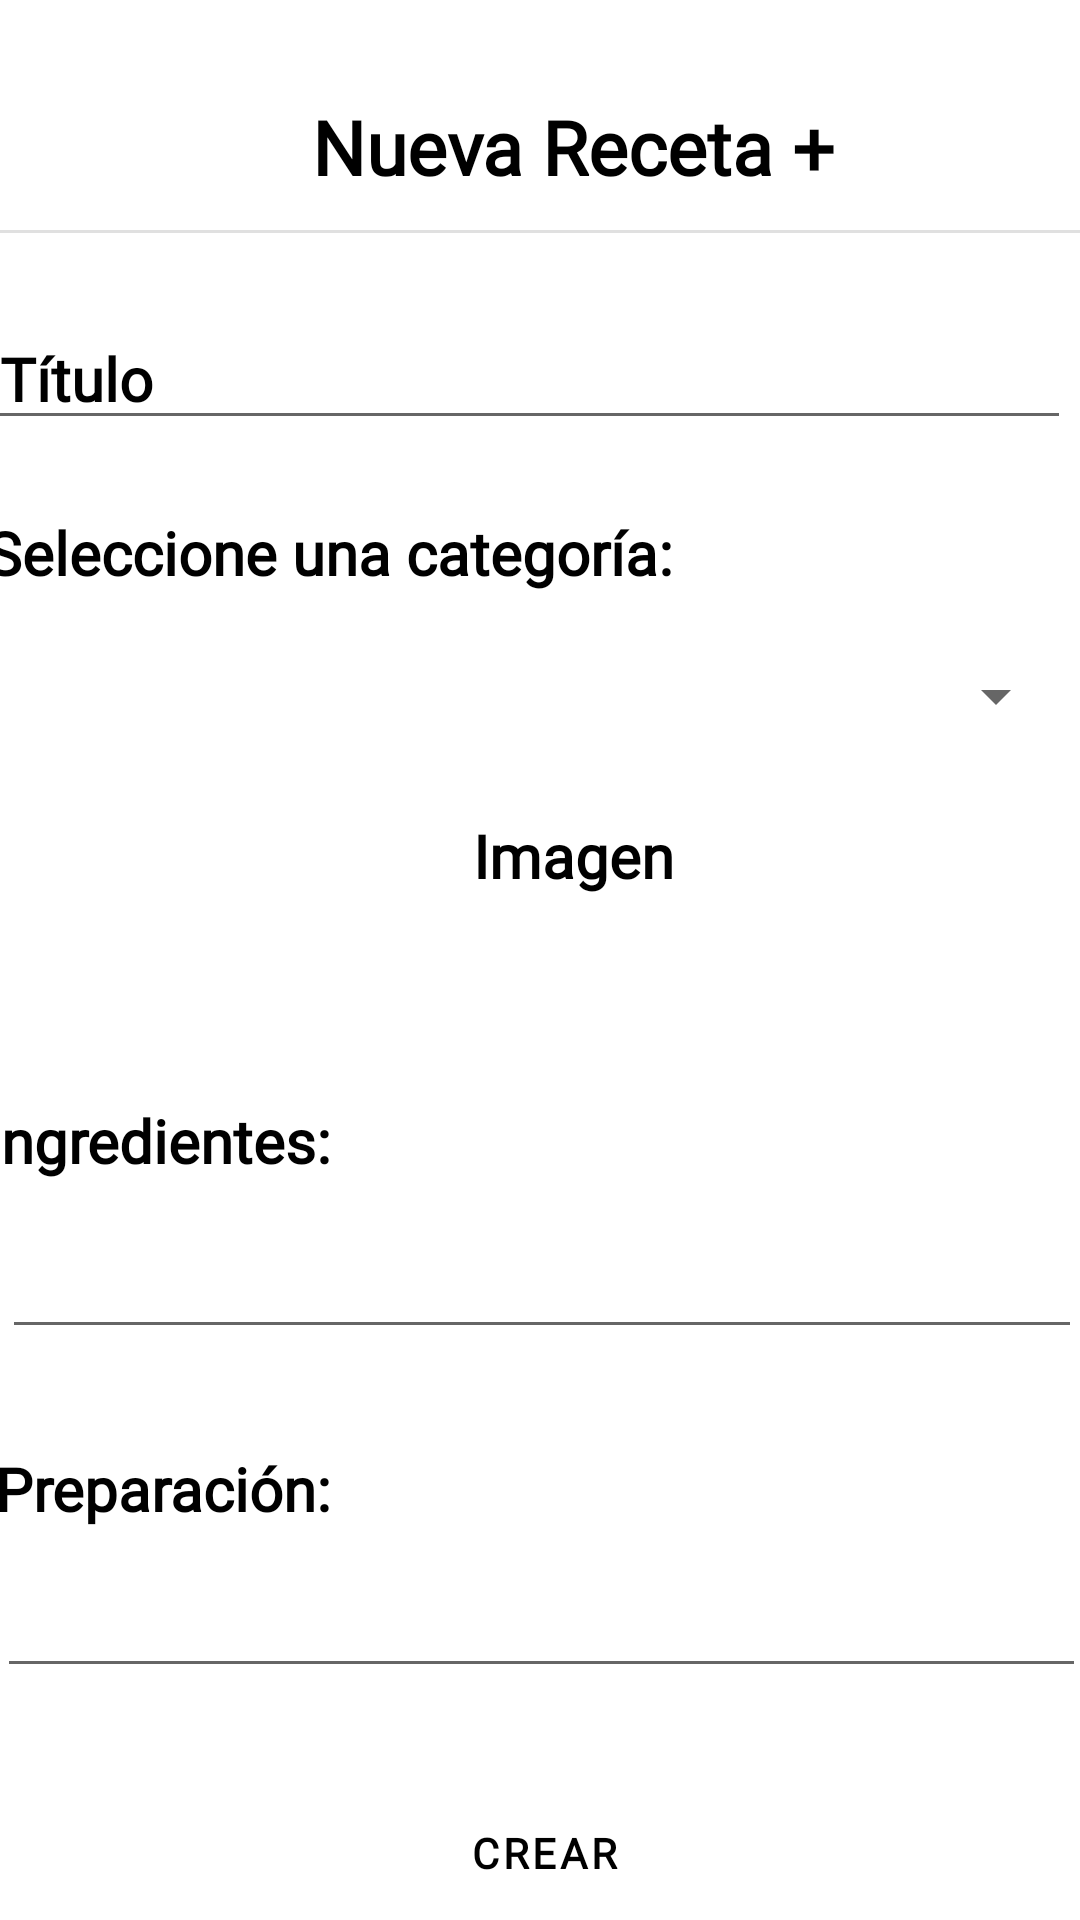

Produce the Android XML layout that renders to this screen, including the resource entries it uses.
<!-- AndroidManifest.xml: application theme Theme.MisRecetasProyecto -->
<!-- res/layout/activity_nueva_receta.xml -->
<?xml version="1.0" encoding="utf-8"?>
<androidx.constraintlayout.widget.ConstraintLayout xmlns:android="http://schemas.android.com/apk/res/android"
    xmlns:app="http://schemas.android.com/apk/res-auto"
    xmlns:tools="http://schemas.android.com/tools"
    android:layout_width="match_parent"
    android:layout_height="match_parent"
    tools:context=".NuevaReceta">

    <View
        android:id="@+id/divider5"
        android:layout_width="409dp"
        android:layout_height="1dp"
        android:layout_marginStart="1dp"
        android:layout_marginTop="11dp"
        android:layout_marginEnd="1dp"
        android:background="?android:attr/listDivider"
        app:layout_constraintEnd_toEndOf="parent"
        app:layout_constraintStart_toStartOf="parent"
        app:layout_constraintTop_toBottomOf="@+id/tleCrearReceta" />

    <TextView
        android:id="@+id/tleCrearReceta"
        android:layout_width="wrap_content"
        android:layout_height="wrap_content"
        android:layout_marginStart="130dp"
        android:layout_marginTop="32dp"
        android:layout_marginEnd="108dp"
        android:fontFamily="@font/outfitfont"
        android:text="Nueva Receta +"
        android:textColor="@color/black"
        android:textFontWeight="700"
        android:textSize="25sp"
        app:layout_constraintEnd_toEndOf="parent"
        app:layout_constraintStart_toStartOf="parent"
        app:layout_constraintTop_toTopOf="parent" />

    <View
        android:id="@+id/divider4"
        android:layout_width="409dp"
        android:layout_height="1dp"
        android:layout_marginStart="1dp"
        android:layout_marginTop="46dp"
        android:layout_marginEnd="1dp"
        android:background="?android:attr/listDivider"
        android:backgroundTint="@color/black"
        app:layout_constraintEnd_toEndOf="parent"
        app:layout_constraintStart_toStartOf="parent"
        app:layout_constraintTop_toBottomOf="@+id/btnCrear" />

    <Button
        android:id="@+id/btnInicio"
        style="?attr/materialButtonOutlinedStyle"
        android:layout_width="wrap_content"
        android:layout_height="wrap_content"
        android:layout_marginStart="35dp"
        android:layout_marginTop="9dp"
        android:layout_marginEnd="16dp"
        android:backgroundTint="#FF1744"
        android:fontFamily="@font/outfitfont"
        android:text="Inicio"
        android:textColor="@color/black"
        android:textFontWeight="700"
        app:cornerRadius="5dp"
        app:layout_constraintEnd_toStartOf="@+id/btnFavoritas"
        app:layout_constraintStart_toStartOf="parent"
        app:layout_constraintTop_toBottomOf="@+id/divider4"
        app:strokeColor="#FF1744" />

    <Button
        android:id="@+id/btnCrear"
        style="?attr/materialButtonOutlinedStyle"
        android:layout_width="365dp"
        android:layout_height="42dp"
        android:layout_marginStart="24dp"
        android:layout_marginTop="34dp"
        android:layout_marginEnd="22dp"
        android:backgroundTint="#FF1744"
        android:fontFamily="@font/outfitfont"
        android:text="Crear"
        android:textColor="@color/black"
        android:textFontWeight="700"
        app:cornerRadius="5dp"
        app:layout_constraintEnd_toEndOf="parent"
        app:layout_constraintStart_toStartOf="parent"
        app:layout_constraintTop_toBottomOf="@+id/editTxtPreparacion"
        app:strokeColor="#FF1744" />

    <Button
        android:id="@+id/btnFavoritas"
        style="?attr/materialButtonOutlinedStyle"
        android:layout_width="wrap_content"
        android:layout_height="wrap_content"
        android:layout_marginStart="16dp"
        android:layout_marginTop="9dp"
        android:layout_marginBottom="5dp"
        android:backgroundTint="#FF1744"
        android:fontFamily="@font/outfitfont"
        android:text="Favoritas"
        android:textColor="@color/black"
        android:textFontWeight="700"
        app:cornerRadius="5dp"
        app:layout_constraintBottom_toBottomOf="parent"
        app:layout_constraintStart_toEndOf="@+id/btnInicio"
        app:layout_constraintTop_toBottomOf="@+id/divider4"
        app:strokeColor="#FF1744" />

    <Button
        android:id="@+id/btnMisRecetas"
        style="?attr/materialButtonOutlinedStyle"
        android:layout_width="wrap_content"
        android:layout_height="wrap_content"
        android:layout_marginStart="10dp"
        android:layout_marginTop="9dp"
        android:layout_marginEnd="16dp"
        android:layout_marginBottom="5dp"
        android:backgroundTint="#FF1744"
        android:fontFamily="@font/outfitfont"
        android:text="Mis Recetas"
        android:textColor="@color/black"
        android:textFontWeight="700"
        app:cornerRadius="5dp"
        app:layout_constraintBottom_toBottomOf="parent"
        app:layout_constraintEnd_toEndOf="parent"
        app:layout_constraintStart_toEndOf="@+id/btnFavoritas"
        app:layout_constraintTop_toBottomOf="@+id/divider4"
        app:strokeColor="#FF1744" />

    <EditText
        android:id="@+id/txtTitulo"
        android:layout_width="361dp"
        android:layout_height="41dp"
        android:layout_marginStart="21dp"
        android:layout_marginTop="28dp"
        android:layout_marginEnd="29dp"
        android:ems="10"
        android:fontFamily="@font/outfitfont"
        android:inputType="textPersonName"
        android:text="Título"
        android:textColor="@color/black"
        android:textFontWeight="700"
        android:textSize="20sp"
        app:layout_constraintEnd_toEndOf="parent"
        app:layout_constraintStart_toStartOf="parent"
        app:layout_constraintTop_toBottomOf="@+id/divider5" />

    <Spinner
        android:id="@+id/spinCategoria"
        android:layout_width="359dp"
        android:layout_height="39dp"
        android:layout_marginStart="22dp"
        android:layout_marginTop="15dp"
        android:layout_marginEnd="30dp"
        app:layout_constraintEnd_toEndOf="parent"
        app:layout_constraintStart_toStartOf="parent"
        app:layout_constraintTop_toBottomOf="@+id/txtCategoria" />

    <TextView
        android:id="@+id/txtCategoria"
        android:layout_width="wrap_content"
        android:layout_height="wrap_content"
        android:layout_marginStart="22dp"
        android:layout_marginTop="24dp"
        android:layout_marginEnd="163dp"
        android:fontFamily="@font/outfitfont"
        android:text="Seleccione una categoría:"
        android:textColor="@color/black"
        android:textFontWeight="700"
        android:textSize="20sp"
        app:layout_constraintEnd_toEndOf="parent"
        app:layout_constraintStart_toStartOf="parent"
        app:layout_constraintTop_toBottomOf="@+id/txtTitulo" />

    <TextView
        android:id="@+id/txtImagen"
        android:layout_width="wrap_content"
        android:layout_height="wrap_content"
        android:layout_marginStart="183dp"
        android:layout_marginTop="20dp"
        android:layout_marginEnd="161dp"
        android:fontFamily="@font/outfitfont"
        android:text="Imagen"
        android:textColor="@color/black"
        android:textFontWeight="700"
        android:textSize="20sp"
        app:layout_constraintEnd_toEndOf="parent"
        app:layout_constraintStart_toStartOf="parent"
        app:layout_constraintTop_toBottomOf="@+id/spinCategoria" />

    <EditText
        android:id="@+id/ediTxtIngredientes"
        android:layout_width="360dp"
        android:layout_height="40dp"
        android:layout_marginStart="26dp"
        android:layout_marginTop="16dp"
        android:layout_marginEnd="25dp"
        android:ems="10"
        android:fontFamily="@font/outfitfont"
        android:gravity="start|top"
        android:inputType="textMultiLine"
        android:textColor="@color/black"
        android:textFontWeight="700"
        android:textSize="20sp"
        app:layout_constraintEnd_toEndOf="parent"
        app:layout_constraintStart_toStartOf="parent"
        app:layout_constraintTop_toBottomOf="@+id/txtIngredientes" />

    <TextView
        android:id="@+id/txtIPreparacion"
        android:layout_width="wrap_content"
        android:layout_height="wrap_content"
        android:layout_marginStart="22dp"
        android:layout_marginTop="33dp"
        android:layout_marginEnd="274dp"
        android:fontFamily="@font/outfitfont"
        android:text="Preparación:"
        android:textColor="@color/black"
        android:textFontWeight="700"
        android:textSize="20sp"
        app:layout_constraintEnd_toEndOf="parent"
        app:layout_constraintStart_toStartOf="parent"
        app:layout_constraintTop_toBottomOf="@+id/ediTxtIngredientes" />

    <TextView
        android:id="@+id/txtIngredientes"
        android:layout_width="wrap_content"
        android:layout_height="wrap_content"
        android:layout_marginStart="21dp"
        android:layout_marginTop="115dp"
        android:layout_marginEnd="276dp"
        android:fontFamily="@font/outfitfont"
        android:text="Ingredientes:"
        android:textColor="@color/black"
        android:textFontWeight="700"
        android:textSize="20sp"
        app:layout_constraintEnd_toEndOf="parent"
        app:layout_constraintStart_toStartOf="parent"
        app:layout_constraintTop_toBottomOf="@+id/spinCategoria" />

    <EditText
        android:id="@+id/editTxtPreparacion"
        android:layout_width="363dp"
        android:layout_height="42dp"
        android:layout_marginStart="24dp"
        android:layout_marginTop="11dp"
        android:layout_marginEnd="24dp"
        android:ems="10"
        android:fontFamily="@font/outfitfont"
        android:gravity="start|top"
        android:inputType="textMultiLine"
        android:textColor="@color/black"
        android:textFontWeight="700"
        android:textSize="20sp"
        app:layout_constraintEnd_toEndOf="parent"
        app:layout_constraintStart_toStartOf="parent"
        app:layout_constraintTop_toBottomOf="@+id/txtIPreparacion" />

</androidx.constraintlayout.widget.ConstraintLayout>
<!-- resources referenced by this layout -->
<resources>
  <style name="Theme.MisRecetasProyecto" parent="Theme.MaterialComponents.DayNight.DarkActionBar">
          
          <item name="colorPrimary">@color/purple_500</item>
          <item name="colorPrimaryVariant">@color/purple_700</item>
          <item name="colorOnPrimary">@color/white</item>
          
          <item name="colorSecondary">@color/teal_200</item>
          <item name="colorSecondaryVariant">@color/teal_700</item>
          <item name="colorOnSecondary">@color/black</item>
          
          <item name="android:statusBarColor" tools:targetApi="l">?attr/colorPrimaryVariant</item>
          
      </style>
  <!-- not gathered from this repository: default colours our renderer supplied (Android Studio template values) -->
  <color name="purple_500">#FF6200EE</color>
  <color name="purple_700">#FF3700B3</color>
  <color name="teal_200">#FF03DAC5</color>
  <color name="teal_700">#FF018786</color>
  <color name="black">#FF000000</color>
  <color name="white">#FFFFFFFF</color>
</resources>
